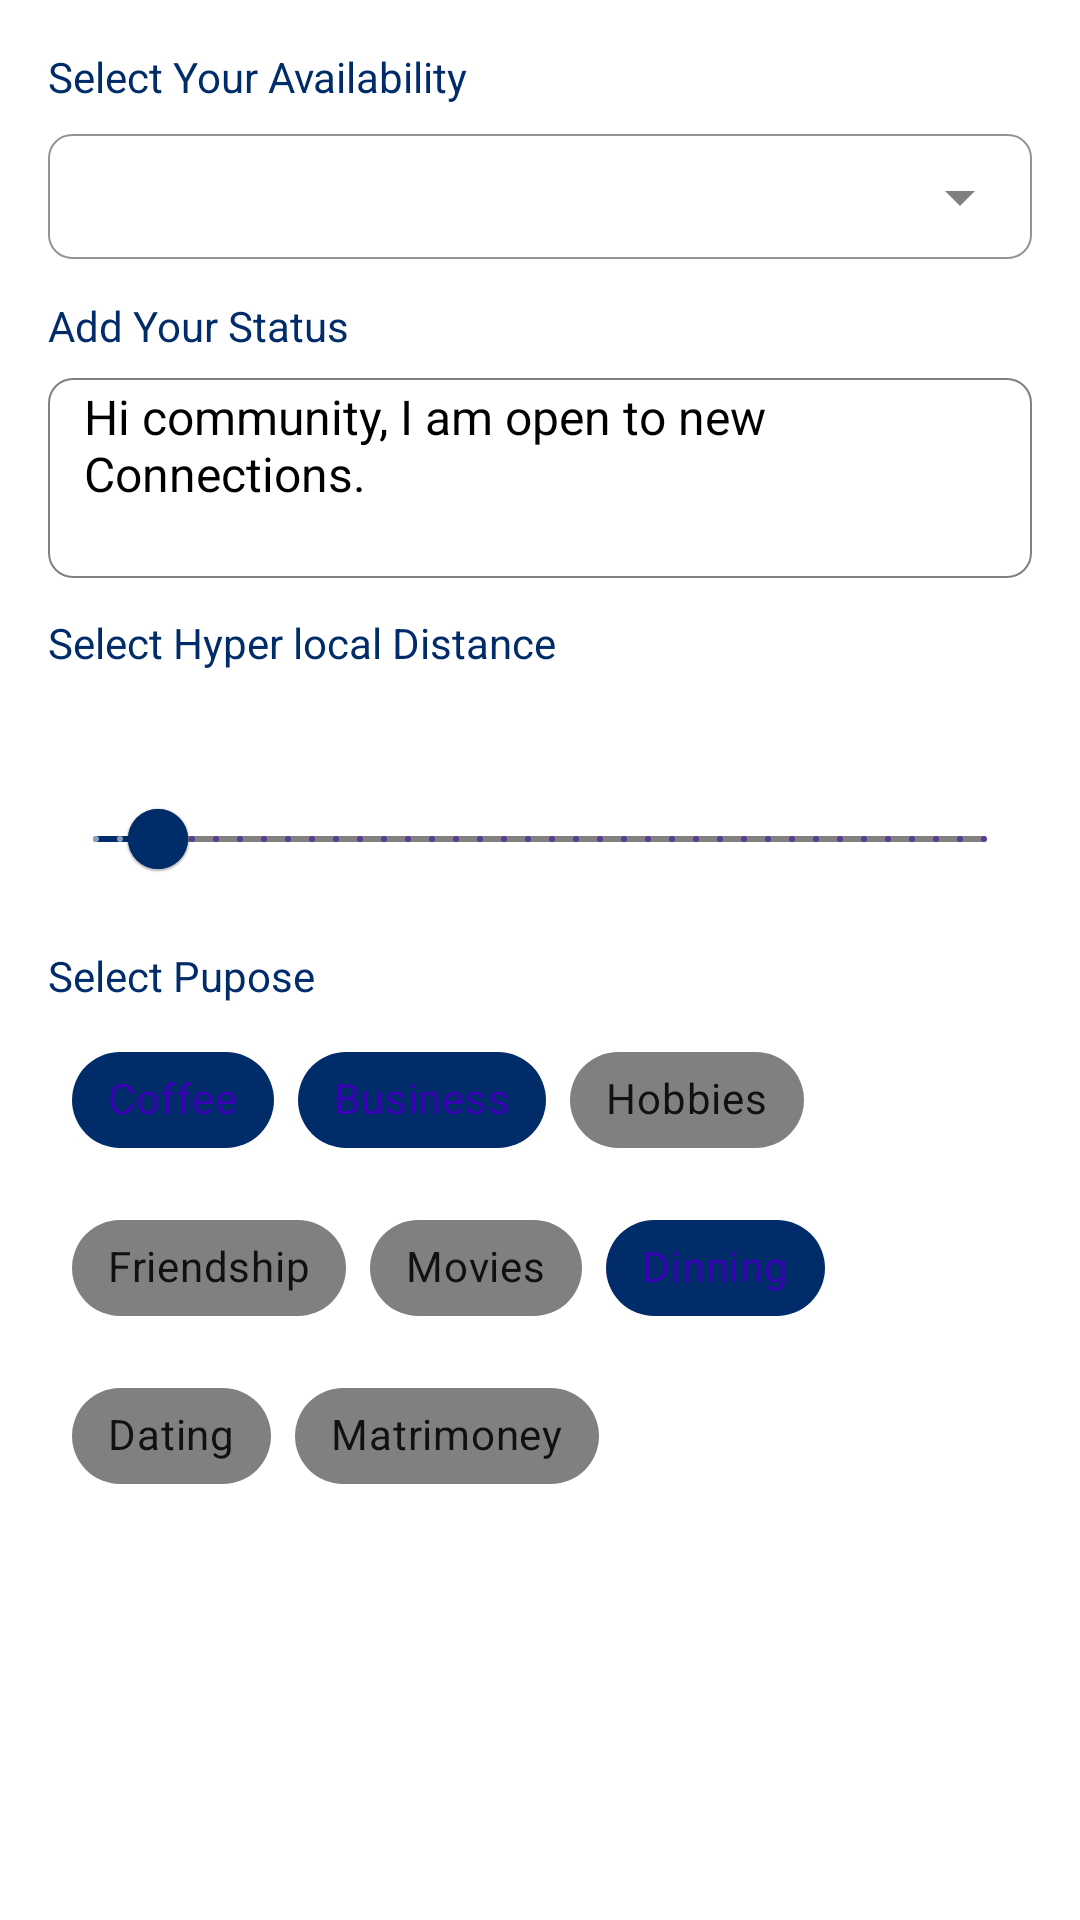

Android layout source for this screen:
<!-- AndroidManifest.xml: application theme Theme.UITest -->
<!-- res/layout/fragment_refine.xml -->
<?xml version="1.0" encoding="utf-8"?>
<androidx.core.widget.NestedScrollView
    xmlns:android="http://schemas.android.com/apk/res/android"
    xmlns:tools="http://schemas.android.com/tools"
    xmlns:app="http://schemas.android.com/apk/res-auto"
     android:layout_height="match_parent"
    android:layout_width="match_parent"
    >


<androidx.constraintlayout.widget.ConstraintLayout
    android:layout_width="match_parent"
    android:layout_height="match_parent"

    tools:context=".screens.Refine">

    <androidx.appcompat.widget.LinearLayoutCompat
        android:layout_width="match_parent"
        android:layout_height="wrap_content"
        android:orientation="vertical"
        app:layout_constraintStart_toStartOf="parent"
        app:layout_constraintEnd_toEndOf="parent"
        app:layout_constraintTop_toTopOf="parent"
        android:layout_margin="16dp"
        >
        <androidx.appcompat.widget.AppCompatTextView
            android:layout_width="wrap_content"
            android:layout_height="wrap_content"
            android:text="@string/select_your_availability"
            android:textColor="@color/primaryTextColor"
            />
        <com.google.android.material.textfield.TextInputLayout
            android:id="@+id/textInputLayout"
            android:layout_width="match_parent"
            android:layout_height="48dp"
            app:boxStrokeWidth="0.5dp"
            android:layout_marginTop="4dp"
            app:boxCornerRadiusBottomEnd="8dp"
            app:boxCornerRadiusBottomStart="8dp"
            app:boxCornerRadiusTopEnd="8dp"
            app:boxCornerRadiusTopStart="8dp"
            style="@style/EditTextInputLayout"
            >
            <AutoCompleteTextView
                android:id="@+id/availability_selector"
                android:layout_width="match_parent"
                android:layout_height="wrap_content"
                android:inputType="none"
                android:padding="10dp"
                />

        </com.google.android.material.textfield.TextInputLayout>

        <androidx.appcompat.widget.AppCompatTextView
            android:layout_width="wrap_content"
            android:layout_height="wrap_content"
            android:layout_marginTop="12dp"
            android:text="@string/add_your_status"
            android:textColor="@color/primaryTextColor"
            />
        <com.google.android.material.textfield.TextInputEditText
            android:id="@+id/editText"
            android:layout_width="match_parent"
            android:layout_height="wrap_content"
            android:gravity="top|start"
            android:paddingTop="2dp"
            android:paddingStart="12dp"
            android:paddingEnd="12dp"
            android:textCursorDrawable="@drawable/textcursordrawable"
            android:paddingBottom="24dp"
            android:layout_marginTop="8dp"
            android:background="@drawable/edittextoutline"
            android:text="@string/welcome_"
            style="@style/textInputEditTextCustom"
            android:textColor="@color/tertiaryColor"
            android:inputType="textMultiLine"
            android:scrollHorizontally="false"
            android:textSize="16sp" />

        <androidx.appcompat.widget.AppCompatTextView
            android:layout_width="wrap_content"
            android:layout_height="wrap_content"
            android:layout_marginTop="12dp"
            android:text="@string/select_hyper_local_distance"
            android:textColor="@color/primaryTextColor"
            />
        <com.google.android.material.slider.Slider
            android:layout_width="match_parent"
            android:layout_height="wrap_content"
            app:thumbColor="@color/primaryTextColor"
            app:thumbStrokeColor="@color/primaryTextColor"
            app:thumbStrokeWidth="2dp"
            app:labelStyle="@style/toolTips"
            app:trackColorActive="@color/primaryTextColor"
            app:trackColorInactive="@color/hint_text_color_dark_ui"
            android:id="@+id/slider"
            app:trackHeight="2dp"
            app:labelBehavior="visible"
            android:stepSize="1"
            android:valueFrom="0.0"
            android:valueTo="100.0"
            android:value="7"
            />


        <androidx.appcompat.widget.AppCompatTextView
            android:layout_width="wrap_content"
            android:layout_height="wrap_content"
            android:layout_marginTop="12dp"
            android:text="@string/select_pupose"
            android:textColor="@color/primaryTextColor"
            />
        <com.google.android.material.chip.ChipGroup
            android:id="@+id/chip_group"
            android:layout_width="match_parent"
            android:layout_height="wrap_content"
            android:padding="8dp"
            app:singleLine="false"
            app:chipSpacingHorizontal="8dp"
            app:chipSpacingVertical="8dp"
            >

            <com.google.android.material.chip.Chip
                android:id="@+id/chip1"
                android:layout_width="wrap_content"
                android:layout_height="wrap_content"
                android:text="Coffee"
                android:checked="true"
                style="@style/customChipStyle"
                 />

            <com.google.android.material.chip.Chip
                android:id="@+id/chip2"
                android:layout_width="wrap_content"
                android:layout_height="wrap_content"
                android:text="Business"
                android:checked="true"
                style="@style/customChipStyle"
                />

            <com.google.android.material.chip.Chip
                android:id="@+id/chip3"
                android:layout_width="wrap_content"
                android:layout_height="wrap_content"
                android:text="Hobbies"
                style="@style/customChipStyle"
                />
            <com.google.android.material.chip.Chip
                android:id="@+id/chip4"
                android:layout_width="wrap_content"
                android:layout_height="wrap_content"
                android:text="Friendship"
                style="@style/customChipStyle"
                />
            <com.google.android.material.chip.Chip
                android:id="@+id/chip5"
                android:layout_width="wrap_content"
                android:layout_height="wrap_content"
                android:text="Movies"
                style="@style/customChipStyle"
                />
            <com.google.android.material.chip.Chip
                android:id="@+id/chip6"
                android:layout_width="wrap_content"
                android:layout_height="wrap_content"
                android:text="Dinning"
                android:checked="true"
                style="@style/customChipStyle"
                />
            <com.google.android.material.chip.Chip
                android:id="@+id/chip7"
                android:layout_width="wrap_content"
                android:layout_height="wrap_content"
                android:text="Dating"
                style="@style/customChipStyle"
                />
            <com.google.android.material.chip.Chip
                android:id="@+id/chip8"
                android:layout_width="wrap_content"
                android:layout_height="wrap_content"
                android:text="Matrimoney"
                style="@style/customChipStyle"
                />


        </com.google.android.material.chip.ChipGroup>

    </androidx.appcompat.widget.LinearLayoutCompat>



</androidx.constraintlayout.widget.ConstraintLayout>
    </androidx.core.widget.NestedScrollView>
<!-- resources referenced by this layout -->
<resources>
  <color name="hint_text_color_dark_ui">#808080</color>
  <color name="primaryTextColor">#002C6A</color>
  <color name="tertiaryColor">#000000</color>
  <!-- drawable edittextoutline (drawable) -->
  <?xml version="1.0" encoding="utf-8"?>
  <shape xmlns:android="http://schemas.android.com/apk/res/android"
      android:shape="rectangle">
      <stroke
          android:width="0.5dp"
          android:color="@color/hint_text_color_dark_ui" />
      <corners
          android:radius="8dp" />
  </shape>
  <!-- drawable textcursordrawable (drawable) -->
  <?xml version="1.0" encoding="utf-8"?>
  <shape xmlns:android="http://schemas.android.com/apk/res/android"
      android:shape="rectangle">
      <solid android:color="@color/primaryTextColor" />
      <size android:width="2dp" />
  </shape>
  <string name="add_your_status">Add Your Status</string>
  <string name="select_hyper_local_distance">Select Hyper local Distance</string>
  <string name="select_pupose">Select Pupose</string>
  <string name="select_your_availability">Select Your Availability</string>
  <string name="welcome_">Hi community, I am open to new Connections.</string>
  <style name="EditTextInputLayout" parent="Widget.MaterialComponents.TextInputLayout.OutlinedBox.ExposedDropdownMenu">
          <item name="boxStrokeColor">@color/text_input_box_stroke</item>
          <item name="hintTextColor">@color/primaryTextColor</item>
          <item name="android:textColorHint">@color/hint_text_color_dark_ui</item>
          <item name="endIconTint">@color/hint_text_color_dark_ui</item>
      </style>
  <style name="customChipStyle" parent="Widget.MaterialComponents.Chip.Choice">
      <item name="chipBackgroundColor">@color/chip_background_color</item>
      <item name="android:textColor">@color/chip_text_color</item>
      </style>
  <style name="textInputEditTextCustom" parent="ThemeOverlay.Material3.TextInputEditText">
          <item name="colorSecondary">@color/primaryTextColor</item>
          <item name="colorSecondaryVariant">@color/primaryTextColor</item>
      </style>
  <style name="toolTips" parent="Widget.MaterialComponents.Tooltip">
          <item name="shapeAppearanceOverlay">@style/toolTipOverlay</item>
          <item name="backgroundTint">@color/primaryTextColor</item>
          <item name="android:textColor">@color/white</item>
          <item name="android:visibility">visible</item>
          <item name="colorPrimary">@color/primaryTextColor</item>
      </style>
  <style name="Theme.UITest" parent="Theme.MaterialComponents.DayNight.DarkActionBar">
          
          <item name="colorPrimary">@color/purple_700</item>
          <item name="colorPrimaryVariant">@color/purple_700</item>
          <item name="colorOnPrimary">@color/white</item>
          
          <item name="colorSecondary">@color/primaryTextColor</item>
          <item name="colorSecondaryVariant">@color/teal_700</item>
          <item name="colorOnSecondary">@color/black</item>
          
          <item name="android:statusBarColor">?attr/colorPrimaryVariant</item>
          
      </style>
  <style name="toolTipOverlay">
          <item name="cornerSize">50%</item>
          <item name="cornerFamily">rounded</item>
      </style>
  <color name="white">#FFFFFFFF</color>
  <color name="purple_700">#FF3700B3</color>
  <color name="teal_700">#FF018786</color>
  <color name="black">#FF000000</color>
</resources>
